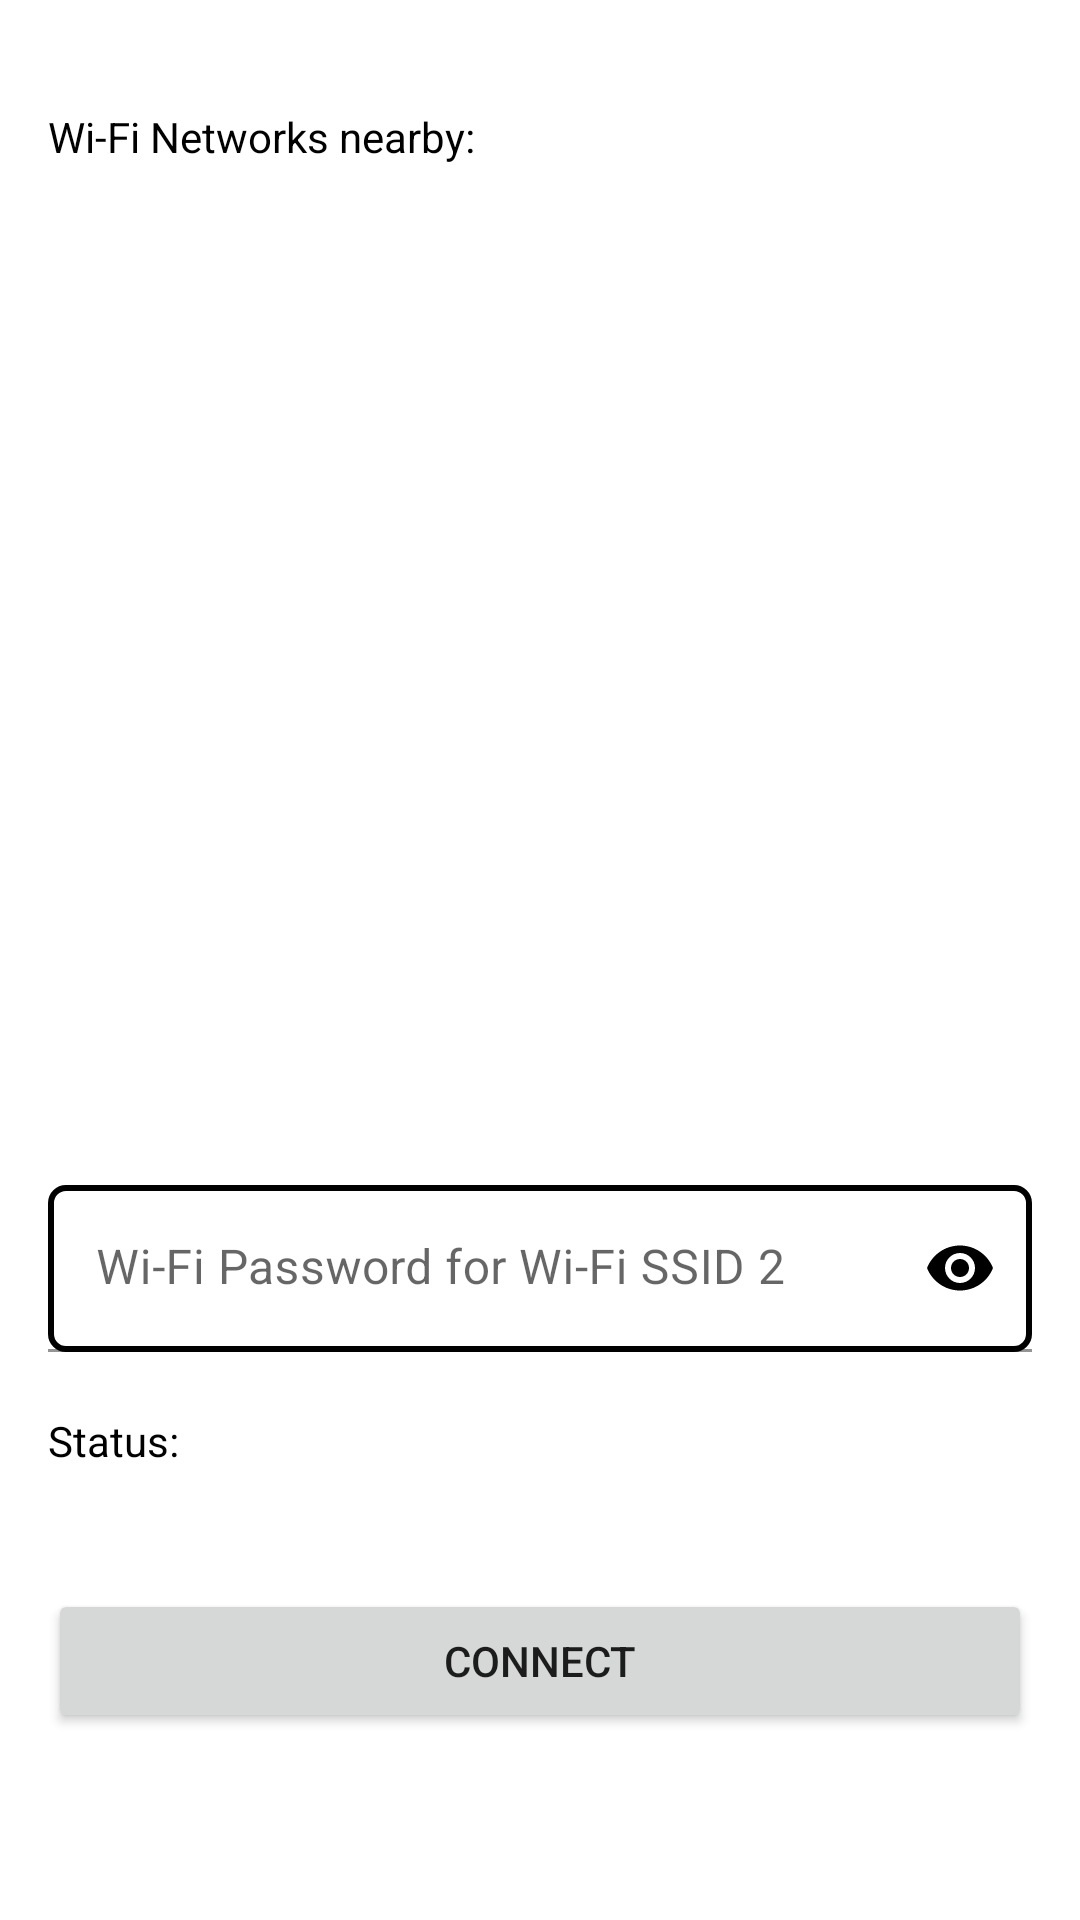

This screen was rendered from an Android layout file. Write that file and the resources it references.
<!-- AndroidManifest.xml: application theme Theme.WifiTask -->
<!-- res/layout/activity_main.xml -->
<?xml version="1.0" encoding="utf-8"?>
<androidx.core.widget.NestedScrollView xmlns:android="http://schemas.android.com/apk/res/android"
    xmlns:app="http://schemas.android.com/apk/res-auto"
    xmlns:tools="http://schemas.android.com/tools"
    android:layout_width="match_parent"
    android:layout_height="match_parent"
    android:background="@color/white"
    tools:context=".ui.MainActivity">

    <LinearLayout
        android:layout_width="match_parent"
        android:layout_height="wrap_content"
        android:layout_margin="16dp"
        android:orientation="vertical">

        <TextView
            android:layout_width="wrap_content"
            android:layout_height="wrap_content"
            android:layout_marginTop="20dp"
            android:text="@string/wi_fi_networks_nearby"
            android:textColor="@color/black" />

        <androidx.recyclerview.widget.RecyclerView
            android:id="@+id/rvWiFiList"
            android:layout_width="match_parent"
            android:layout_height="300dp"
            android:layout_marginTop="20dp"
            android:layout_marginBottom="20dp"
            android:textColor="@color/white" />

        <com.google.android.material.textfield.TextInputLayout
            android:id="@+id/etPasswordLayout"
            android:layout_width="match_parent"
            android:layout_height="wrap_content"
            app:passwordToggleEnabled="true"
            app:passwordToggleTint="@color/black">

            <com.google.android.material.textfield.TextInputEditText
                android:id="@+id/etPassword"
                android:layout_width="match_parent"
                android:layout_height="wrap_content"
                android:background="@drawable/edittext_bg"
                android:hint="@string/wi_fi_password_for_wi_fi_ssid_2"
                android:inputType="textPassword"
                android:textColor="@color/black" />
        </com.google.android.material.textfield.TextInputLayout>

        <TextView
            android:id="@+id/txtStatus"
            android:layout_width="wrap_content"
            android:layout_height="wrap_content"
            android:layout_marginTop="20dp"
            android:layout_marginBottom="20dp"
            android:text="Status: "
            android:textColor="@color/black" />

        <androidx.appcompat.widget.AppCompatButton
            android:id="@+id/btnConnect"
            android:layout_width="match_parent"
            android:layout_height="wrap_content"
            android:layout_marginTop="20dp"
            android:text="@string/connect_CTA" />

    </LinearLayout>

</androidx.core.widget.NestedScrollView>
<!-- resources referenced by this layout -->
<resources>
  <color name="black">#FF000000</color>
  <color name="white">#FFFFFF</color>
  <!-- drawable edittext_bg (drawable) -->
  <?xml version="1.0" encoding="utf-8"?>
  <shape xmlns:android="http://schemas.android.com/apk/res/android" android:shape="rectangle">
  
      <stroke android:width="2dp" android:color="@color/black"/>
      <corners android:radius="5dp"/>
  </shape>
  <string name="connect_CTA">Connect</string>
  <string name="wi_fi_networks_nearby">Wi-Fi Networks nearby:</string>
  <string name="wi_fi_password_for_wi_fi_ssid_2">Wi-Fi Password for Wi-Fi SSID 2</string>
  <style name="Theme.WifiTask" parent="Theme.MaterialComponents.DayNight.DarkActionBar">
          
          <item name="colorPrimary">@color/purple_500</item>
          <item name="colorPrimaryVariant">@color/purple_700</item>
          <item name="colorOnPrimary">@color/white</item>
          
          <item name="colorSecondary">@color/teal_200</item>
          <item name="colorSecondaryVariant">@color/teal_700</item>
          <item name="colorOnSecondary">@color/white</item>
          
          <item name="android:statusBarColor" tools:targetApi="l">?attr/colorPrimaryVariant</item>
          
      </style>
  <color name="purple_500">#000000</color>
  <color name="purple_700">#FF3700B3</color>
  <color name="teal_200">#FF03DAC5</color>
  <color name="teal_700">#FF018786</color>
</resources>
